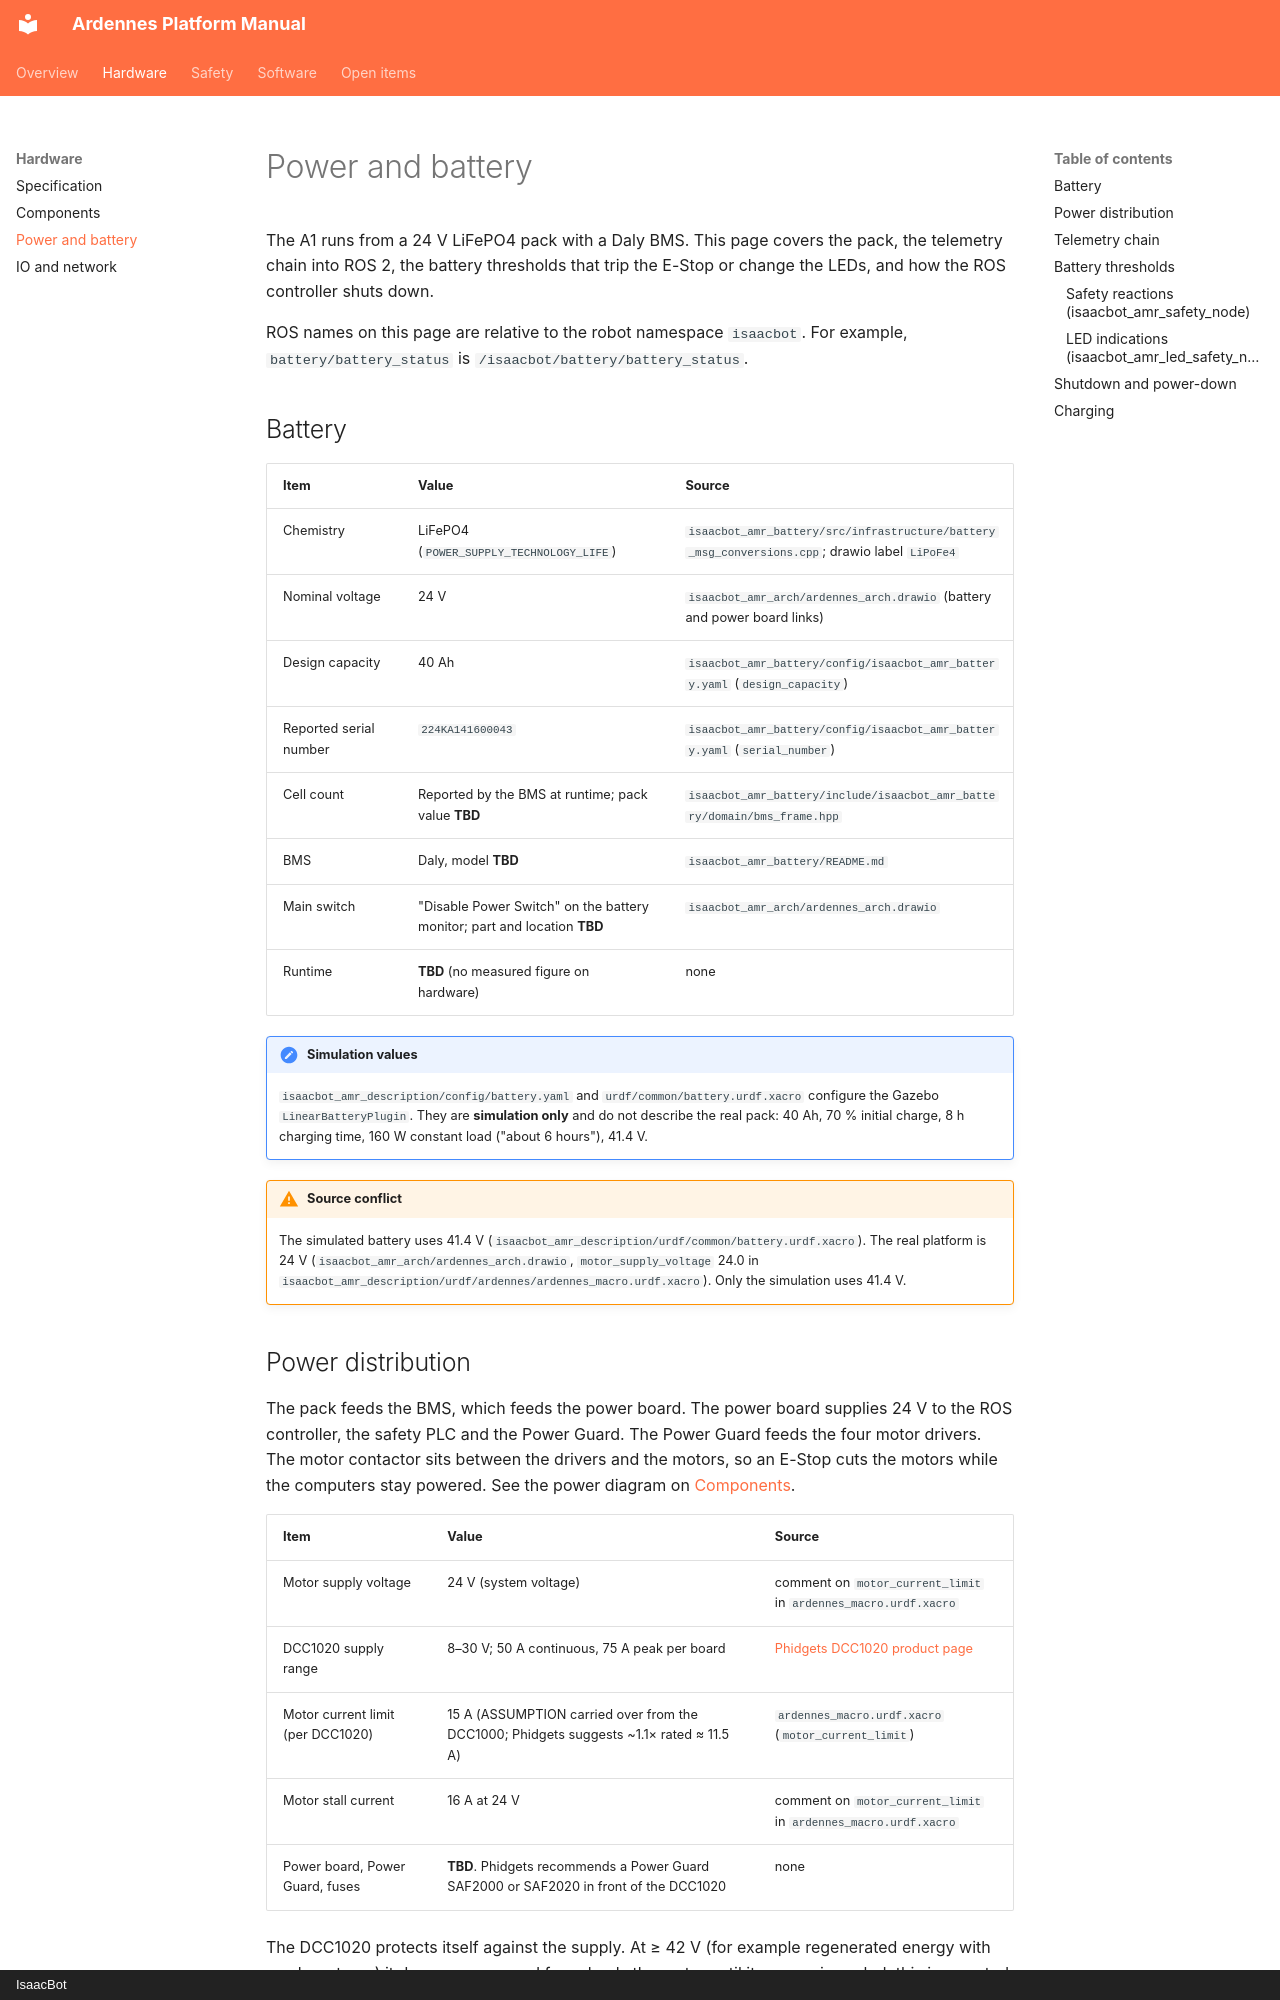

repository: isaacbotsrl/isaacbot_amr_ros · page: hardware/power-and-battery/index.html · generator: mkdocs · copyright: IsaacBot

# Power and battery

The A1 runs from a 24 V LiFePO4 pack with a Daly BMS. This page covers the pack, the telemetry chain into ROS 2, the battery thresholds that trip the E-Stop or change the LEDs, and how the ROS controller shuts down.

ROS names on this page are relative to the robot namespace `isaacbot`. For example, `battery/battery_status` is `/isaacbot/battery/battery_status`.

## Battery

| Item | Value | Source |
|------|-------|--------|
| Chemistry | LiFePO4 (`POWER_SUPPLY_TECHNOLOGY_LIFE`) | `isaacbot_amr_battery/src/infrastructure/battery_msg_conversions.cpp`; drawio label `LiPoFe4` |
| Nominal voltage | 24 V | `isaacbot_amr_arch/ardennes_arch.drawio` (battery and power board links) |
| Design capacity | 40 Ah | `isaacbot_amr_battery/config/isaacbot_amr_battery.yaml` (`design_capacity`) |
| Reported serial number | `224KA141600043` | `isaacbot_amr_battery/config/isaacbot_amr_battery.yaml` (`serial_number`) |
| Cell count | Reported by the BMS at runtime; pack value **TBD** | `isaacbot_amr_battery/include/isaacbot_amr_battery/domain/bms_frame.hpp` |
| BMS | Daly, model **TBD** | `isaacbot_amr_battery/README.md` |
| Main switch | "Disable Power Switch" on the battery monitor; part and location **TBD** | `isaacbot_amr_arch/ardennes_arch.drawio` |
| Runtime | **TBD** (no measured figure on hardware) | none |

!!! note "Simulation values"
    `isaacbot_amr_description/config/battery.yaml` and `urdf/common/battery.urdf.xacro` configure the Gazebo `LinearBatteryPlugin`. They are **simulation only** and do not describe the real pack: 40 Ah, 70 % initial charge, 8 h charging time, 160 W constant load ("about 6 hours"), 41.4 V.

!!! warning "Source conflict"
    The simulated battery uses 41.4 V (`isaacbot_amr_description/urdf/common/battery.urdf.xacro`). The real platform is 24 V (`isaacbot_amr_arch/ardennes_arch.drawio`, `motor_supply_voltage` 24.0 in `isaacbot_amr_description/urdf/ardennes/ardennes_macro.urdf.xacro`). Only the simulation uses 41.4 V.
